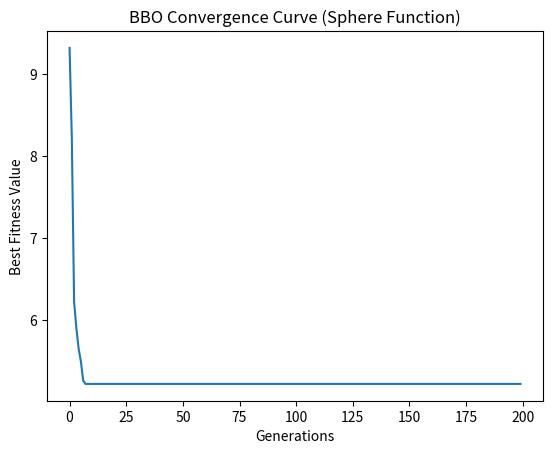

Here is the Python script that generated this plot:

import numpy as np
import matplotlib.pyplot as plt

def sphere(x):
    return np.sum(x**2)

def BBO(func, dim=5, pop_size=20, generations=100, bounds=(-5,5), mutation_rate=0.05):
    lo, hi = bounds
    pop = np.random.uniform(lo, hi, (pop_size, dim))
    fit = np.array([func(x) for x in pop])
    curve = []

    for _ in range(generations):
        idx = np.argsort(fit)
        pop, fit = pop[idx], fit[idx]
        f = fit.max() - fit
        f = f/(f.max()+1e-9) if f.max() else np.ones(pop_size)
        lam, mu = 1-f, f
        p = mu/mu.sum() if mu.sum() else None
        new = pop.copy()

        for i in range(pop_size):
            for j in range(dim):
                if np.random.rand() < lam[i]:
                    donor = np.random.choice(pop_size, p=p)
                    new[i,j] = pop[donor,j]
            if np.random.rand() < mutation_rate:
                new[i] = np.random.uniform(lo, hi, dim)

        nf = np.array([func(x) for x in new])
        pop = np.vstack((pop,new))
        fit = np.concatenate((fit,nf))
        idx = np.argsort(fit)[:pop_size]
        pop, fit = pop[idx], fit[idx]
        curve.append(fit[0])

    return pop[0], fit[0], curve

np.random.seed(42)
best, value, curve = BBO(sphere, generations=200)

print("Best Solution:", best)
print("Best Fitness:", value)

plt.plot(curve)
plt.title("BBO Convergence Curve (Sphere Function)")
plt.xlabel("Generations")
plt.ylabel("Best Fitness Value")
plt.show()
